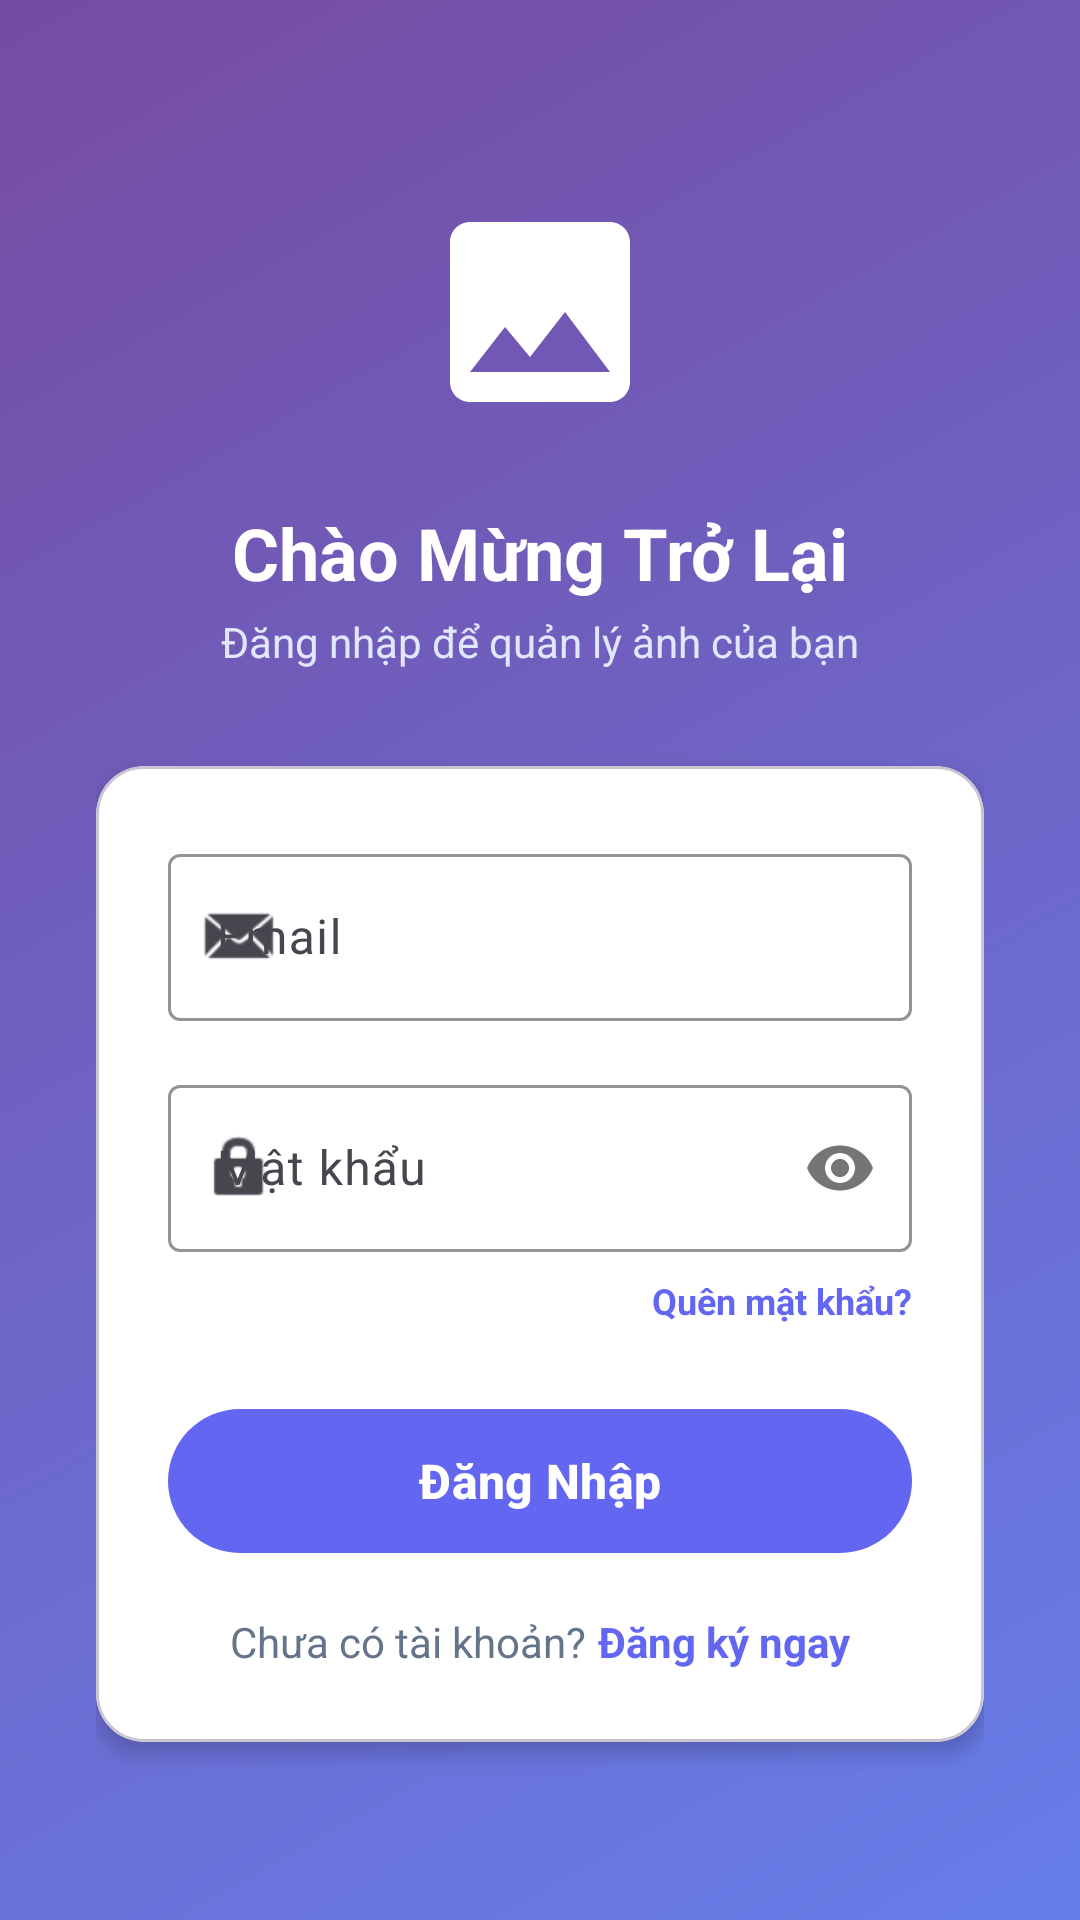

Android layout source for this screen:
<!-- AndroidManifest.xml: activity theme Theme.Lab6.NoActionBar -->
<!-- res/layout/activity_login.xml -->
<?xml version="1.0" encoding="utf-8"?>
<ScrollView xmlns:android="http://schemas.android.com/apk/res/android"
    xmlns:app="http://schemas.android.com/apk/res-auto"
    android:layout_width="match_parent"
    android:layout_height="match_parent"
    android:fillViewport="true"
    android:background="@drawable/gradient_login">

    <LinearLayout
        android:layout_width="match_parent"
        android:layout_height="wrap_content"
        android:orientation="vertical"
        android:padding="@dimen/spacing_xl"
        android:gravity="center_horizontal">

        
        <ImageView
            android:id="@+id/ivLogo"
            android:layout_width="80dp"
            android:layout_height="80dp"
            android:layout_marginTop="@dimen/spacing_xl"
            android:src="@drawable/ic_photo_logo"
            android:contentDescription="@string/app_name" />

        
        <TextView
            android:id="@+id/tvTitle"
            android:layout_width="wrap_content"
            android:layout_height="wrap_content"
            android:layout_marginTop="@dimen/spacing_lg"
            android:text="@string/login_title"
            android:textColor="@color/white"
            android:textSize="@dimen/text_title"
            android:textStyle="bold" />

        
        <TextView
            android:id="@+id/tvSubtitle"
            android:layout_width="wrap_content"
            android:layout_height="wrap_content"
            android:layout_marginTop="@dimen/spacing_xs"
            android:text="@string/login_subtitle"
            android:textColor="#E0E7FF"
            android:textSize="@dimen/text_small" />

        
        <com.google.android.material.card.MaterialCardView
            android:id="@+id/cardForm"
            android:layout_width="match_parent"
            android:layout_height="wrap_content"
            android:layout_marginTop="@dimen/spacing_xl"
            app:cardCornerRadius="@dimen/card_radius"
            app:cardElevation="@dimen/card_elevation"
            app:cardBackgroundColor="@color/surface">

            <LinearLayout
                android:layout_width="match_parent"
                android:layout_height="wrap_content"
                android:orientation="vertical"
                android:padding="@dimen/spacing_lg">

                
                <com.google.android.material.textfield.TextInputLayout
                    android:id="@+id/tilEmail"
                    style="@style/Widget.Lab6.TextInputLayout"
                    android:layout_width="match_parent"
                    android:layout_height="wrap_content"
                    android:hint="@string/hint_email"
                    app:startIconDrawable="@android:drawable/sym_action_email">

                    <com.google.android.material.textfield.TextInputEditText
                        android:id="@+id/etEmail"
                        android:layout_width="match_parent"
                        android:layout_height="wrap_content"
                        android:inputType="textEmailAddress"
                        android:maxLines="1" />
                </com.google.android.material.textfield.TextInputLayout>

                
                <com.google.android.material.textfield.TextInputLayout
                    android:id="@+id/tilPassword"
                    style="@style/Widget.Lab6.TextInputLayout"
                    android:layout_width="match_parent"
                    android:layout_height="wrap_content"
                    android:layout_marginTop="@dimen/spacing_md"
                    android:hint="@string/hint_password"
                    app:passwordToggleEnabled="true"
                    app:startIconDrawable="@android:drawable/ic_lock_idle_lock">

                    <com.google.android.material.textfield.TextInputEditText
                        android:id="@+id/etPassword"
                        android:layout_width="match_parent"
                        android:layout_height="wrap_content"
                        android:inputType="textPassword"
                        android:maxLines="1" />
                </com.google.android.material.textfield.TextInputLayout>

                
                <TextView
                    android:id="@+id/tvForgotPassword"
                    android:layout_width="wrap_content"
                    android:layout_height="wrap_content"
                    android:layout_gravity="end"
                    android:layout_marginTop="@dimen/spacing_sm"
                    android:text="@string/forgot_password"
                    android:textColor="@color/primary"
                    android:textSize="@dimen/text_caption"
                    android:textStyle="bold" />

                
                <com.google.android.material.button.MaterialButton
                    android:id="@+id/btnLogin"
                    style="@style/Widget.Lab6.Button"
                    android:layout_width="match_parent"
                    android:layout_height="56dp"
                    android:layout_marginTop="@dimen/spacing_lg"
                    android:text="@string/btn_login" />

                
                <ProgressBar
                    android:id="@+id/progressBar"
                    android:layout_width="wrap_content"
                    android:layout_height="wrap_content"
                    android:layout_gravity="center"
                    android:layout_marginTop="@dimen/spacing_md"
                    android:visibility="gone" />

                
                <LinearLayout
                    android:layout_width="match_parent"
                    android:layout_height="wrap_content"
                    android:layout_marginTop="@dimen/spacing_md"
                    android:gravity="center"
                    android:orientation="horizontal">

                    <TextView
                        android:layout_width="wrap_content"
                        android:layout_height="wrap_content"
                        android:text="@string/no_account"
                        android:textColor="@color/text_secondary" />

                    <TextView
                        android:id="@+id/tvRegister"
                        android:layout_width="wrap_content"
                        android:layout_height="wrap_content"
                        android:layout_marginStart="@dimen/spacing_xs"
                        android:text="@string/btn_register_here"
                        android:textColor="@color/primary"
                        android:textStyle="bold" />
                </LinearLayout>
            </LinearLayout>
        </com.google.android.material.card.MaterialCardView>

    </LinearLayout>
</ScrollView>
<!-- resources referenced by this layout -->
<resources>
  <color name="primary">#6366F1</color>
  <color name="surface">#FFFFFF</color>
  <color name="text_secondary">#64748B</color>
  <color name="white">#FFFFFFFF</color>
  <dimen name="card_elevation">4dp</dimen>
  <dimen name="card_radius">16dp</dimen>
  <dimen name="spacing_lg">24dp</dimen>
  <dimen name="spacing_md">16dp</dimen>
  <dimen name="spacing_sm">8dp</dimen>
  <dimen name="spacing_xl">32dp</dimen>
  <dimen name="spacing_xs">4dp</dimen>
  <dimen name="text_caption">12sp</dimen>
  <dimen name="text_small">14sp</dimen>
  <dimen name="text_title">24sp</dimen>
  <!-- drawable gradient_login (drawable) -->
  <?xml version="1.0" encoding="utf-8"?>
  <shape xmlns:android="http://schemas.android.com/apk/res/android"
      android:shape="rectangle">
      <gradient
          android:startColor="@color/bg_login_start"
          android:endColor="@color/bg_login_end"
          android:angle="135" />
  </shape>
  <!-- drawable ic_photo_logo (drawable) -->
  <?xml version="1.0" encoding="utf-8"?>
  <vector xmlns:android="http://schemas.android.com/apk/res/android"
      android:width="48dp"
      android:height="48dp"
      android:viewportWidth="24"
      android:viewportHeight="24">
      <path
          android:fillColor="#FFFFFF"
          android:pathData="M21,19V5c0,-1.1 -0.9,-2 -2,-2H5c-1.1,0 -2,0.9 -2,2v14c0,1.1 0.9,2 2,2h14c1.1,0 2,-0.9 2,-2zM8.5,13.5l2.5,3.01L14.5,12l4.5,6H5l3.5,-4.5z" />
  </vector>
  <string name="app_name">Quản Lý Ảnh</string>
  <string name="btn_login">Đăng Nhập</string>
  <string name="btn_register_here">Đăng ký ngay</string>
  <string name="forgot_password">Quên mật khẩu?</string>
  <string name="hint_email">Email</string>
  <string name="hint_password">Mật khẩu</string>
  <string name="login_subtitle">Đăng nhập để quản lý ảnh của bạn</string>
  <string name="login_title">Chào Mừng Trở Lại</string>
  <string name="no_account">Chưa có tài khoản?</string>
  <style name="Widget.Lab6.Button" parent="Widget.Material3.Button">
          <item name="backgroundTint">@color/primary</item>
          <item name="android:textAllCaps">false</item>
          <item name="android:textSize">16sp</item>
          <item name="android:textStyle">bold</item>
      </style>
  <style name="Widget.Lab6.TextInputLayout" parent="Widget.Material3.TextInputLayout.OutlinedBox">
          <item name="boxStrokeColor">@color/primary</item>
          <item name="hintTextColor">@color/primary</item>
      </style>
  <style name="Theme.Lab6.NoActionBar" parent="Theme.Lab6">
          <item name="windowActionBar">false</item>
          <item name="windowNoTitle">true</item>
      </style>
  <color name="bg_login_start">#667EEA</color>
  <color name="bg_login_end">#764BA2</color>
  <style name="Theme.Lab6" parent="Base.Theme.Lab6" />
  <style name="Base.Theme.Lab6" parent="Theme.Material3.DayNight.NoActionBar">
          <item name="colorPrimary">@color/primary</item>
          <item name="colorPrimaryVariant">@color/primary_dark</item>
          <item name="colorOnPrimary">@color/white</item>
          <item name="colorSecondary">@color/secondary</item>
          <item name="colorOnSecondary">@color/white</item>
          <item name="colorAccent">@color/accent</item>
          <item name="android:windowBackground">@color/bg_main</item>
          <item name="android:statusBarColor">@color/primary</item>
      </style>
  <color name="primary_dark">#4F46E5</color>
  <color name="secondary">#EC4899</color>
  <color name="accent">#F59E0B</color>
  <color name="bg_main">#F8FAFC</color>
</resources>
